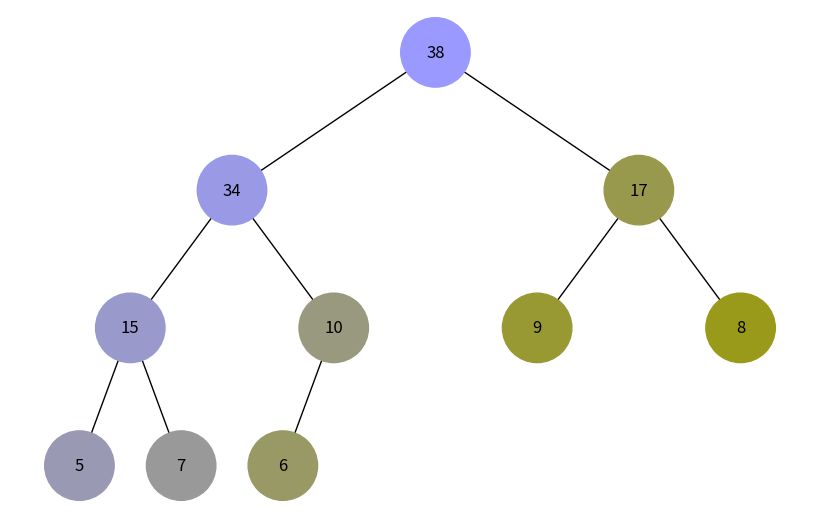
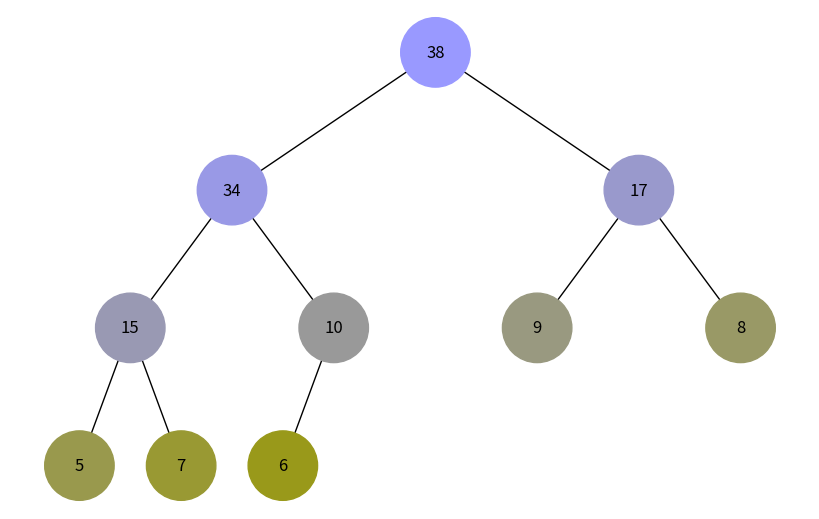

The matplotlib source for these figures, in order:
import uuid
import networkx as nx
import matplotlib.pyplot as plt

class Node:
    def __init__(self, key, color="skyblue"):
        self.left = None
        self.right = None
        self.val = key
        self.color = color
        self.id = str(uuid.uuid4())

def add_edges(graph, node, pos, x=0, y=0, layer=1):
    if node is not None:
        graph.add_node(node.id, color=node.color, label=node.val)
        if node.left:
            graph.add_edge(node.id, node.left.id)
            l = x - 1 / 2 ** layer
            pos[node.left.id] = (l, y - 1)
            add_edges(graph, node.left, pos, x=l, y=y - 1, layer=layer + 1)
        if node.right:
            graph.add_edge(node.id, node.right.id)
            r = x + 1 / 2 ** layer
            pos[node.right.id] = (r, y - 1)
            add_edges(graph, node.right, pos, x=r, y=y - 1, layer=layer + 1)
    return graph

def draw_tree(tree_root):
    tree = nx.DiGraph()
    pos = {tree_root.id: (0, 0)}
    tree = add_edges(tree, tree_root, pos)

    colors = [node[1]['color'] for node in tree.nodes(data=True)]
    labels = {node[0]: node[1]['label'] for node in tree.nodes(data=True)}

    plt.figure(figsize=(8, 5))
    nx.draw(tree, pos=pos, labels=labels, arrows=False, node_size=2500, node_color=colors)
    plt.show()

def create_heap(arr):
    nodes = {}
    root = None

    for i, val in enumerate(arr):
        nodes[i] = Node(val)
        if i == 0:
            root = nodes[i]
        else:
            parent_index = (i - 1) // 2
            if i % 2 == 1:
                nodes[parent_index].left = nodes[i]
            else:
                nodes[parent_index].right = nodes[i]

    return root

def get_color_gradient(n):
    colors = []
    for i in range(n):
        intensity = 255 - int(255 * (i / n))
        colors.append(f"#9999{intensity:02X}")
    return colors

def dfs(tree_root, colors, visited=None):
    if visited is None:
        visited = []
    visited.append(tree_root)
    tree_root.color = colors[len(visited) - 1]

    if tree_root.left:
        dfs(tree_root.left, colors, visited)
    if tree_root.right:
        dfs(tree_root.right, colors, visited)
    return visited

def bfs(tree_root, colors):
    queue = [tree_root]
    visited = []
    while queue:
        node = queue.pop(0)
        visited.append(node)
        node.color = colors[len(visited) - 1]

        if node.left:
            queue.append(node.left)
        if node.right:
            queue.append(node.right)
    return visited

heap_values = [38, 34, 17, 15, 10, 9, 8, 5, 7, 6]
heap_root = create_heap(heap_values)
colors = get_color_gradient(len(heap_values))

visited_dfs = dfs(heap_root, colors)
draw_tree(heap_root)  # Малюємо стан дерева після DFS

heap_root = create_heap(heap_values)  # Оновлюємо дерево для BFS
visited_bfs = bfs(heap_root, colors)
draw_tree(heap_root)  # Малюємо стан дерева після BFS
